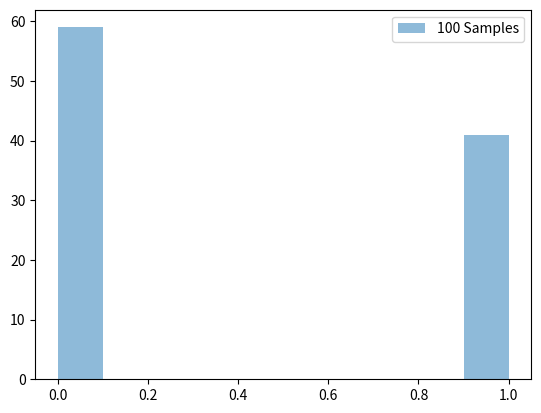

The script that saved this image:
#Generate sample data for a Bernoulli event and then examine the visualization produced.

import numpy as np
import matplotlib.pyplot as plt
# Generate bernoulli data
from scipy.stats import bernoulli
data1 = bernoulli.rvs(p=0.5, size=100)

#data2 = bernoulli.rvs(p=0.5, size=100)

# Plot the histograms
plt.hist(data1, label='100 Samples', alpha = 0.5)
#plt.hist(data2, label='1000 Samples')

# Add a legend
plt.legend()

# Display the plot
plt.show()